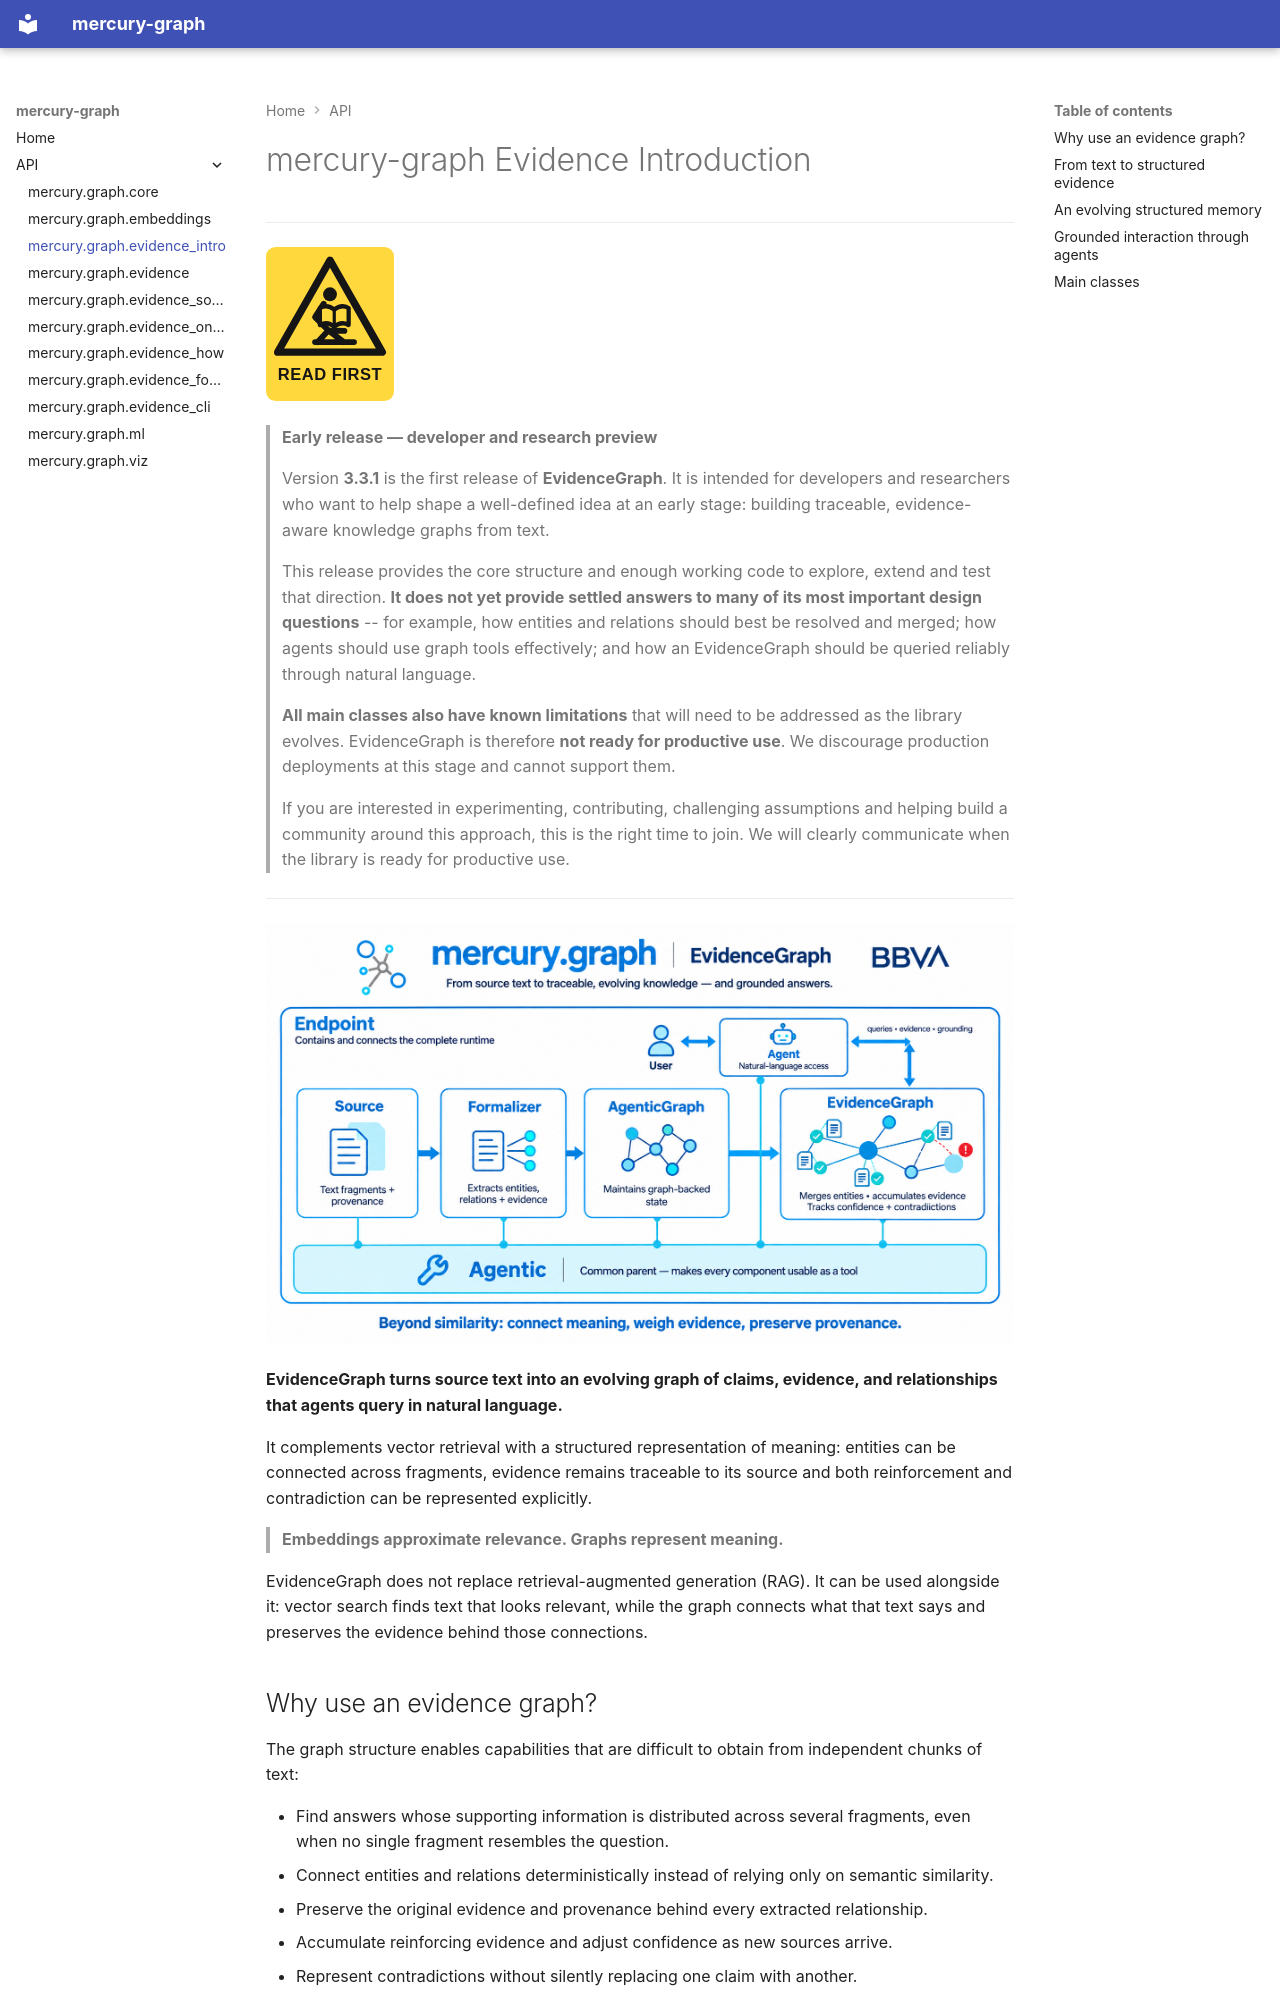

repository: BBVA/mercury-graph · page: reference/evidence_intro/index.html · generator: mkdocs

# mercury-graph Evidence Introduction

----
<div class="maturity-warning" role="note" aria-label="Early release warning">
<img
  src="../../images/warning-read-first-reader.svg"
  width="128px"
  alt="Read first"
>
</div>

> **Early release — developer and research preview**
>
> Version **3.3.1** is the first release of **EvidenceGraph**. It is intended for developers and researchers who want to help shape a well-defined idea at an early stage: building traceable, evidence-aware knowledge graphs from text.
>
> This release provides the core structure and enough working code to explore, extend and test that direction. **It does not yet provide settled answers to many of its most important design questions** -- for example, how entities and relations should best be resolved and merged; how agents should use graph tools effectively; and how an EvidenceGraph should be queried reliably through natural language.
>
> **All main classes also have known limitations** that will need to be addressed as the library evolves. EvidenceGraph is therefore **not ready for productive use**. We discourage production deployments at this stage and cannot support them.
>
> If you are interested in experimenting, contributing, challenging assumptions and helping build a community around this approach, this is the right time to join. We will clearly communicate when the library is ready for productive use.
----

![EvidenceGraph architecture](../images/mercury_graph_evidence.png)

**EvidenceGraph turns source text into an evolving graph of claims, evidence, and relationships that agents query in natural language.**

It complements vector retrieval with a structured representation of meaning: entities can be connected across fragments, evidence
remains traceable to its source and both reinforcement and contradiction can be represented explicitly.

> **Embeddings approximate relevance. Graphs represent meaning.**

EvidenceGraph does not replace retrieval-augmented generation (RAG). It can be used alongside it: vector search finds text that
looks relevant, while the graph connects what that text says and preserves the evidence behind those connections.

## Why use an evidence graph?

The graph structure enables capabilities that are difficult to obtain from independent chunks of text:

- Find answers whose supporting information is distributed across several fragments, even when no single fragment resembles the question.
- Connect entities and relations deterministically instead of relying only on semantic similarity.
- Preserve the original evidence and provenance behind every extracted relationship.
- Accumulate reinforcing evidence and adjust confidence as new sources arrive.
- Represent contradictions without silently replacing one claim with another.
- Combine structured graph queries with conventional RAG when both are useful.

The result is inspectable rather than opaque: an answer can be followed from a relation, through its supporting evidence, back to the
source text.
